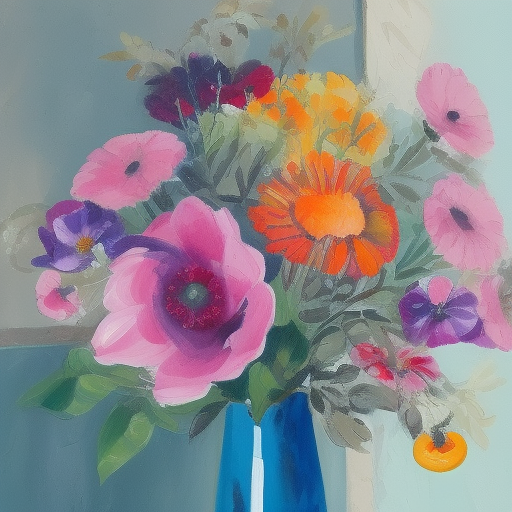
Generation parameters embedded in this image by AUTOMATIC1111 Stable Diffusion web UI or a fork of it (Forge, ...) (PNG 'parameters' text chunk):
Produce a still life painting featuring a bouquet of flowers, focusing on capturing their delicate beauty and vibrant colors
Negative prompt: nsfw
Steps: 20, Sampler: Euler a, CFG scale: 7, Seed: 1350485072, Size: 512x512, Model hash: 88ecb78256, Model: v2-1_512-ema-pruned, Version: v1.3.2